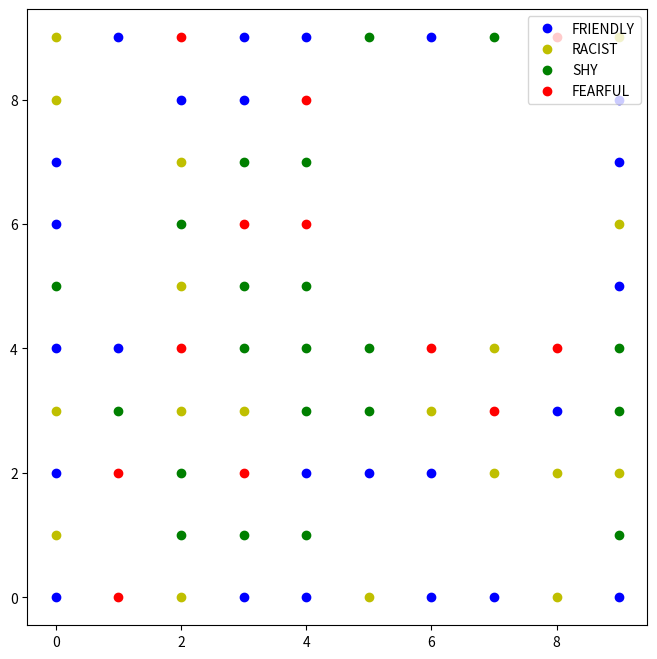
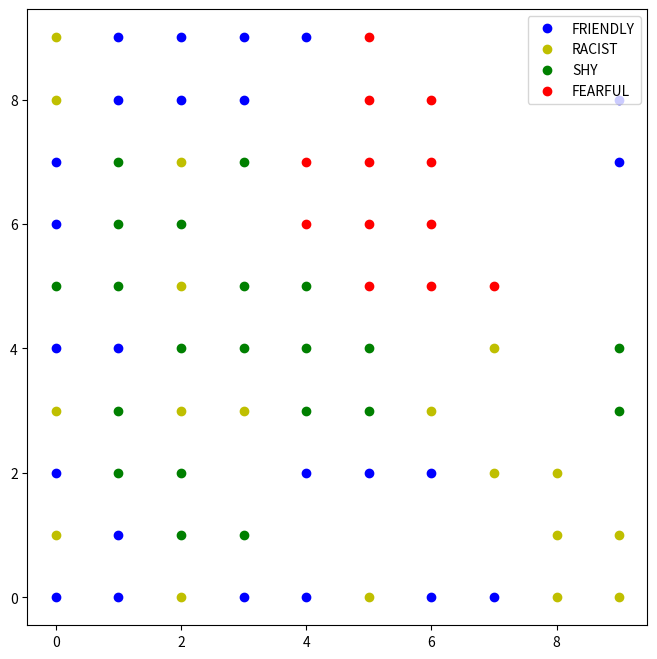
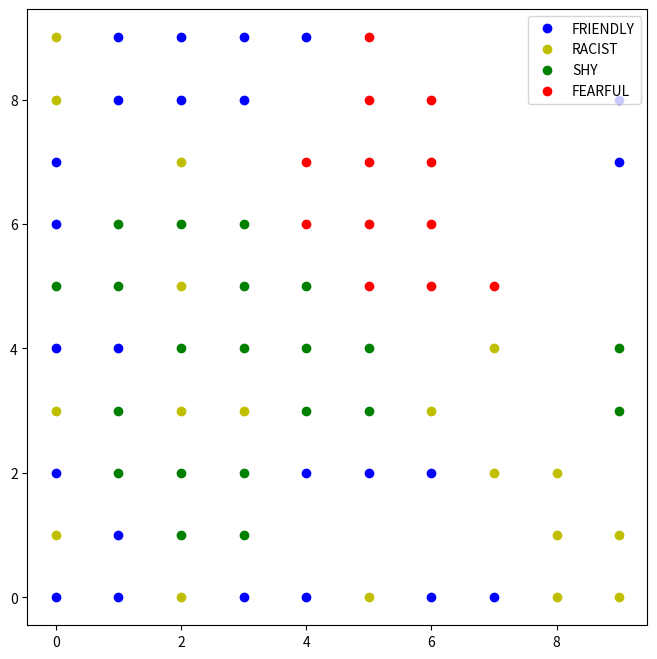
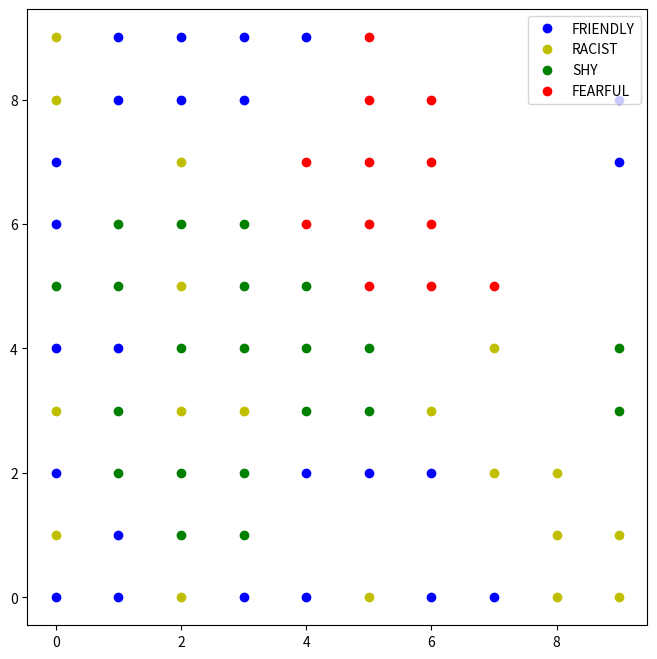
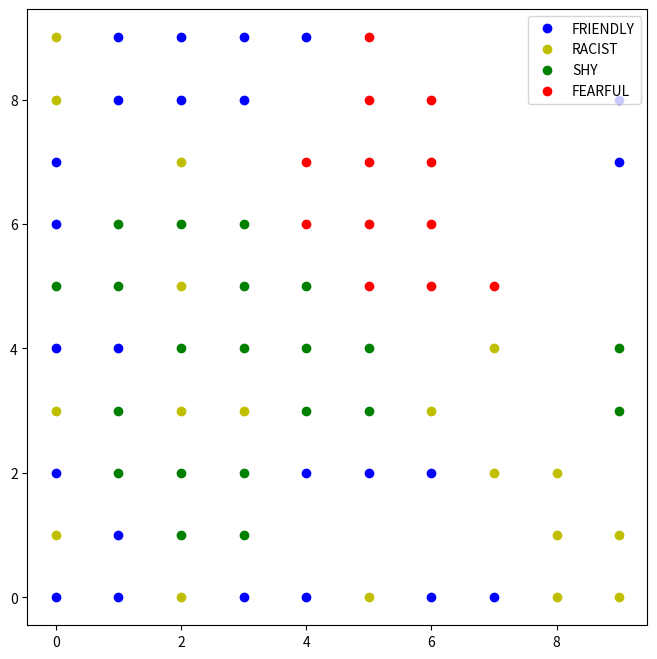

Source code (Python) for these figures, in order:
from enum import Enum
from random import choice, sample
from collections import namedtuple
import matplotlib.pyplot as plt
from itertools import product, chain
Pref = namedtuple('Pref', ['in_frac', 'color'])


def legend_without_duplicate_labels(ax):
    handles, labels = ax.get_legend_handles_labels()
    unique = [(h, l) for i, (h, l) in enumerate(
        zip(handles, labels)) if l not in labels[:i]]
    ax.legend(*zip(*unique), loc='upper right')


class Group(Enum):
    # Tuple of desired ingroup fraction, plotting color
    FRIENDLY = Pref(0, 'b')  # No need for any change
    FEARFUL = Pref(.5, 'r')  # Want half
    SHY = Pref(.25, 'g')  # Want at least a quarter
    RACIST = Pref(.8, 'y')

    @staticmethod
    def random_pick():
        """
        Pick a random group type
        """
        return choice(list(Group))


class Agent:
    def __repr__(self):
        return f'{self.x}, {self.y}, {self.group}'

    def __init__(self, group: Group, x: int, y: int):
        self.x, self.y, self.group = x, y, group

    # def satisfied(self, grid) -> bool:
    #     neighbors = Grid.neighbors(grid, self.x, self.y)
    #     return len(list(filter(lambda n: n.group == self.group, neighbors))) > len(neighbors)*self.group.value.in_frac


class Grid:
    @staticmethod
    def empty(grid) -> [(int, int)]:
        return [(x, y) for x, y in product(range(grid.N), repeat=2) if grid.matrix[x][y] is None]
        # return list(filter(lambda t: grid.matrix[t[0]][t[1]] is None, product(range(grid.N), repeat=2)))

    def __init__(self, N: int, vacancy_rate: float):
        self.N = N
        self.matrix = [[None]*N for _ in range(N)]
        for i, j in product(range(N), repeat=2):
            self.matrix[i][j] = Agent(Group.random_pick(), i, j)
        empty_n = int(N*vacancy_rate)
        for i, j in product(sample(range(N), empty_n), repeat=2):
            self.matrix[i][j] = None

    def neighbors(self, a):
        """
        Return the neighbors of the agent at the location
        """
        return [self.matrix[n_x][n_y] for n_x, n_y in product(*(range(n-1, n+2) for n in (a.x, a.y))) if (n_x, n_y) != (a.x, a.y) and all(0 <= n < self.N for n in (n_x, n_y)) and self.matrix[n_x][n_y] is not None]

    def satisfied(self, a):
        """
        If agent a has a sufficient number of the ingroup surrounding them, they are satisfied
        """
        neighbors = self.neighbors(a)
        return len(list(filter(lambda n: n.group == a.group, neighbors))) > len(neighbors)*a.group.value.in_frac

    def plot(self):
        fig, ax = plt.subplots(figsize=(8, 8))
        # plot_args = {'markersize': 8, 'alpha': 0.6}
        # ax.set_facecolor('azure')
        for i, j in product(range(self.N), repeat=2):
            a = self.matrix[i][j]
            if a is not None:
                # print(self.grid[i][j].group.value.color)
                ax.plot(i, j, 'o', c=a.group.value.color, label=a.group.name)
        legend_without_duplicate_labels(ax)
        # plt.legend()
        plt.show()

    def move_all(self):
        moved_any = False
        for i, j in product(range(self.N), repeat=2):
            a: Agent = self.matrix[i][j]
            if a is not None and not self.satisfied(a):
                acceptable_vacancies = [(x, y) for x, y in Grid.empty(
                    g) if self.satisfied(Agent(a.group, x, y))]
                if len(acceptable_vacancies) > 0:
                    spot_x, spot_y = acceptable_vacancies[0]
                    self.matrix[a.x][a.y] = None
                    a.x, a.y = spot_x, spot_y
                    self.matrix[spot_x][spot_y] = a
                    moved_any = True
        return moved_any

    def schelling(self):
        moved_any = True
        while moved_any:
            moved_any = self.move_all()
            self.plot()


if __name__ == "__main__":
    g = Grid(10, .5)
    g.plot()
    # print(len(Grid.empty(g)))
    # print(g.matrix[1][1].satisfied(g))
    # print(Grid.empty(g))
    g.schelling()
    # print(len(Grid.empty(g)))
    g.plot()
